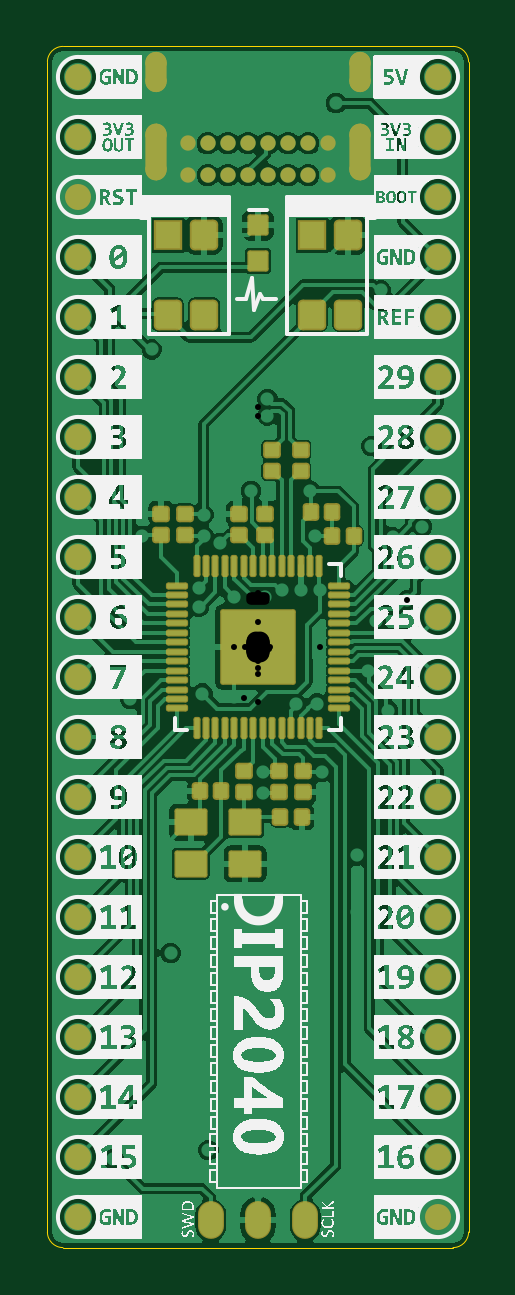
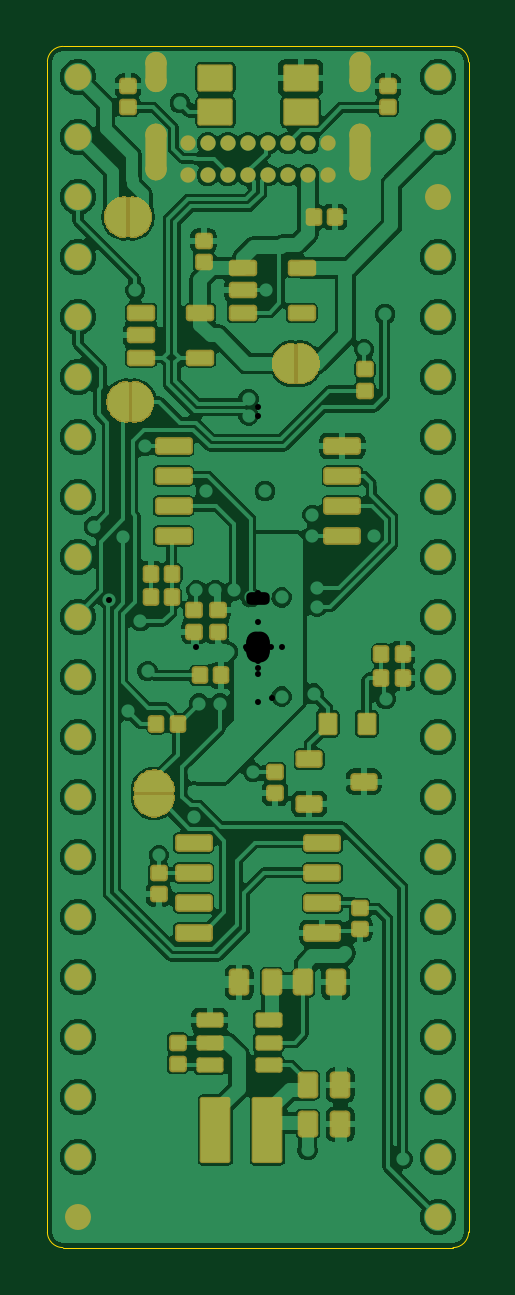
Circuit board: 10 layer files. Board 17.8 x 50.9 mm.
- drill: DIP2040-RoundHoles.TXT (1470 bytes)
- drill: DIP2040-SlotHoles.TXT (266 bytes)
- bottom_copper: DIP2040.GBL (81196 bytes)
- paste: DIP2040.GBP (5542 bytes)
- bottom_mask: DIP2040.GBS (22744 bytes)
- outline: DIP2040.GKO (626 bytes)
- top_copper: DIP2040.GTL (59039 bytes)
- top_silk: DIP2040.GTO (283603 bytes)
- paste: DIP2040.GTP (5126 bytes)
- top_mask: DIP2040.GTS (7080 bytes)

=== drill: DIP2040-RoundHoles.TXT ===
M48
;Layer_Color=9474304
;FILE_FORMAT=4:4
METRIC,LZ
;TYPE=PLATED
T01F00S00C0.2540
T02F00S00C0.4000
T04F00S00C0.8000
%
T01
X00009Y-001575
X00017Y-00142
X-00033Y-00153
X-00035Y-00174
Y-00213
X-00021
X0Y-0023125
X-0006125Y-0021675
X-00037Y-001295
X-00015Y-00121
X00002Y-00062
Y-00053
X-0001Y-00021
X-000235Y-0001975
X-00054Y-00022
X-00063
X-0003325Y-00062
X-00025Y00017
Y00025
X-0001Y00021
X00003
X-00016Y00044
X-00023Y00047
Y00056
X-00010112Y00066
X-00003
X00004112
X00004Y00097968
Y0010508
X-00003Y00101532
X-000035Y00151
X-0005375Y00141
X-00045Y00126
X-00053Y00069
X-00049Y00047
X-00055Y00247
X-0003Y00241
X00033Y0023025
X00055Y00247
X00052Y00151
X0006Y00132
X00048Y00085
X00022Y00066
X00024Y00047
X00026071Y00024
X00018
X0001
X0001275Y-00002
X0002575
X00025Y-00024
X00016
X00027Y-00053
Y-0006125
Y-00072
X00042Y-0008825
Y-0011225
X00055Y-00027
X0004675Y-0001025
X0004975Y00011
X00062957Y00019773
X00057Y000465
X000695Y00051
X000455Y00039
X0001Y00176
T02
X-0002975Y0019978
X-0002125
X-0001275
X-0000425
X0000425
Y0021328
X-0000425
X-0001275
X-0002125
X-0002975
X0001275
X0002125
X0002975
Y0019978
X0002125
X0001275
T04
X000762Y-002413
Y-002159
Y-001905
Y-001651
Y-001397
X-000762
Y-001651
Y-001905
Y-002159
Y-002413
Y-001143
Y-000889
Y-000635
Y-000381
Y-000127
Y000127
Y000381
Y000635
Y000889
Y001143
Y001397
Y001651
Y001905
Y002159
Y002413
X000762
Y002159
Y001905
Y001651
Y001397
Y001143
Y000889
Y000635
Y000381
Y000127
Y-000127
Y-000381
Y-000635
Y-000889
Y-001143
M30

=== drill: DIP2040-SlotHoles.TXT ===
M48
;Layer_Color=9474304
;FILE_FORMAT=4:4
METRIC,LZ
;TYPE=PLATED
T03F00S00C0.6000
%
G90
G05
T03
G00X-0004325Y0021708
M15
G01Y0020208
M16
G00X-0004325Y0024738
M15
G01Y0023938
M16
G00X0004325Y0024738
M15
G01Y0023938
M16
G00X0004325Y0021708
M15
G01Y0020208
M16
M17
M30

=== bottom_copper: DIP2040.GBL (81196 bytes, source omitted) ===
=== paste: DIP2040.GBP (5542 bytes, source withheld) ===
=== bottom_mask: DIP2040.GBS (22744 bytes, source omitted) ===
=== outline: DIP2040.GKO ===
G04*
G04 #@! TF.GenerationSoftware,Altium Limited,Altium Designer,25.5.2 (35)*
G04*
G04 Layer_Color=16711935*
%FSLAX44Y44*%
%MOMM*%
G71*
G04*
G04 #@! TF.SameCoordinates,031FDC87-80B5-42A0-ABBE-4A2DC663B68C*
G04*
G04*
G04 #@! TF.FilePolarity,Positive*
G04*
G01*
G75*
%ADD66C,0.0500*%
D66*
X89150Y247650D02*
G03*
X82550Y254250I-6600J0D01*
G01*
Y-254250D02*
G03*
X89150Y-247650I0J6600D01*
G01*
X-82550Y254250D02*
G03*
X-89150Y247650I0J-6600D01*
G01*
Y-247650D02*
G03*
X-82550Y-254250I6600J0D01*
G01*
X89150Y-247650D02*
Y247650D01*
X-82550Y-254250D02*
X82550D01*
X-82550Y254250D02*
X82550D01*
X-89150Y-247650D02*
Y247650D01*
M02*

=== top_copper: DIP2040.GTL (59039 bytes, source omitted) ===
=== top_silk: DIP2040.GTO (283603 bytes, source omitted) ===
=== paste: DIP2040.GTP (5126 bytes, source withheld) ===
=== top_mask: DIP2040.GTS (7080 bytes, source withheld) ===
